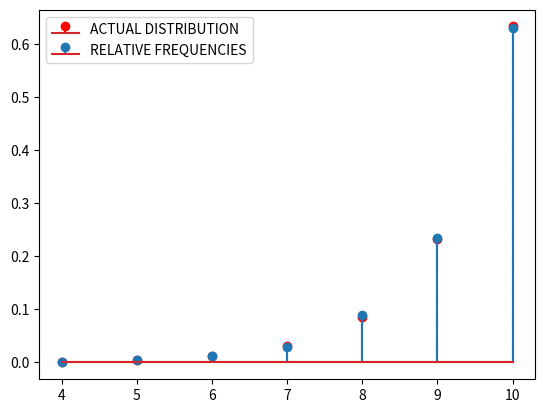

Write the Python code that produced this figure.
import numpy as np
import matplotlib.pyplot as plt

def generate_soft_max_distribution(z: list[float], N: int) -> tuple[list[float]]:
    """
    Generate a soft max distribution 
    """

    denominator = 0
    for j in range(len(z)):
        denominator += np.exp(z[j])
    
    f_x = []

    for z_element in z:
        f_x.append(np.exp(z_element)/denominator)
    
    random_sample = np.random.choice(a=z, p=f_x, size=N)

    relative_frequencies = np.bincount(random_sample) / N

    return f_x, relative_frequencies[z[0]:]


z_test = [4, 5, 6, 7, 8, 9, 10]
N_test = 10000

soft_max_distribution, random_sample = generate_soft_max_distribution(z_test, N_test)

plt.stem(z_test, soft_max_distribution, 'r--', label="ACTUAL DISTRIBUTION")

plt.stem(z_test, random_sample, label="RELATIVE FREQUENCIES")
plt.legend()
plt.show()
